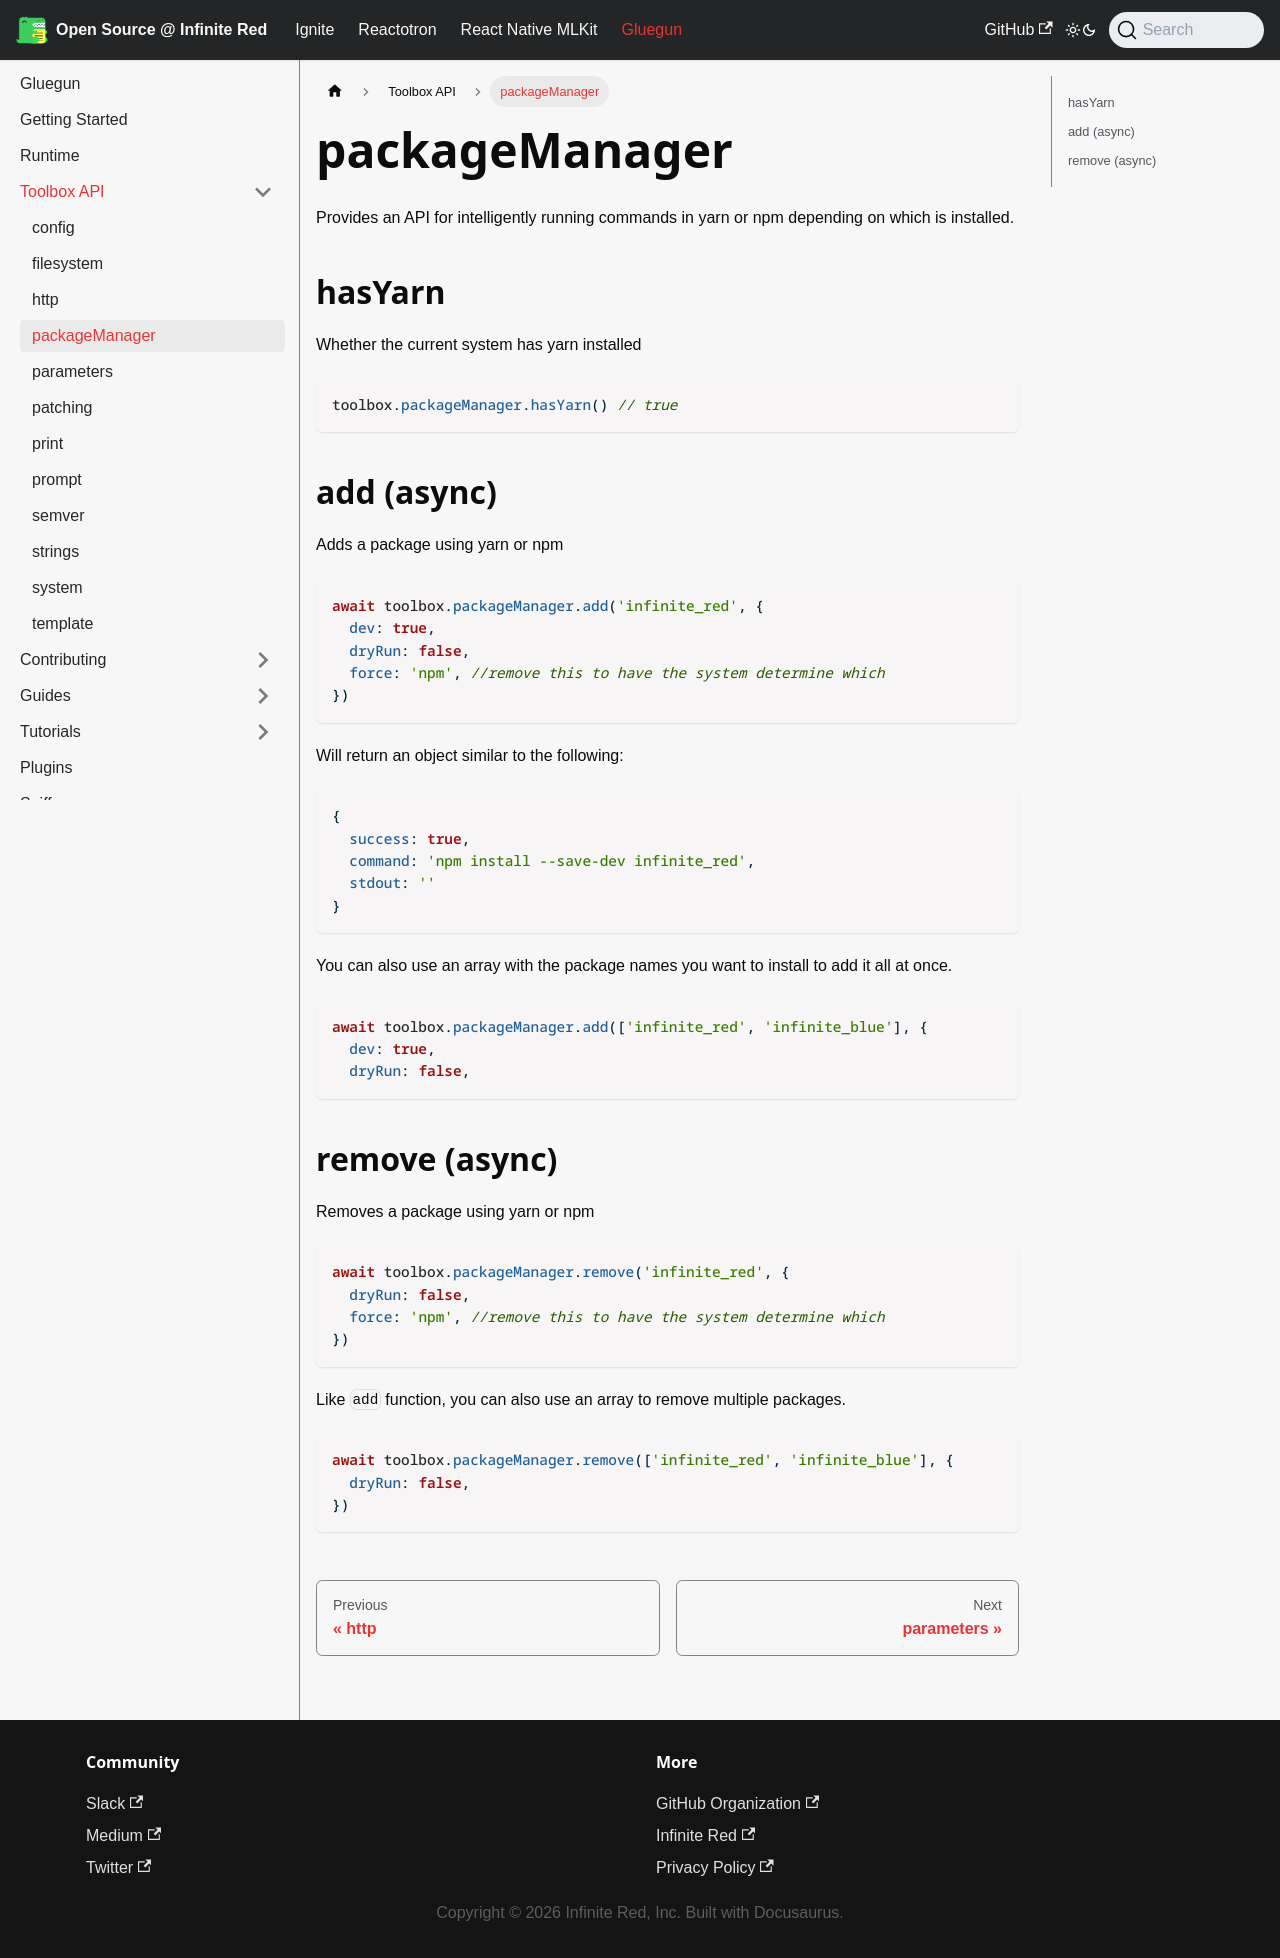

repository: infinitered/ir-docs · page: gluegun/toolbox-api/package-manager/index.html · generator: docusaurus

# packageManager

Provides an API for intelligently running commands in yarn or npm depending on which is installed.

## hasYarn

Whether the current system has yarn installed

```js
toolbox.packageManager.hasYarn() // true
```

## add (async)

Adds a package using yarn or npm

```js
await toolbox.packageManager.add('infinite_red', {
  dev: true,
  dryRun: false,
  force: 'npm', //remove this to have the system determine which
})
```

Will return an object similar to the following:

```js
{
  success: true,
  command: 'npm install --save-dev infinite_red',
  stdout: ''
}
```

You can also use an array with the package names you want to install to add it all at once.

```js
await toolbox.packageManager.add(['infinite_red', 'infinite_blue'], {
  dev: true,
  dryRun: false,
```

## remove (async)

Removes a package using yarn or npm

```js
await toolbox.packageManager.remove('infinite_red', {
  dryRun: false,
  force: 'npm', //remove this to have the system determine which
})
```

Like `add` function, you can also use an array to remove multiple packages.

```js
await toolbox.packageManager.remove(['infinite_red', 'infinite_blue'], {
  dryRun: false,
})
```
